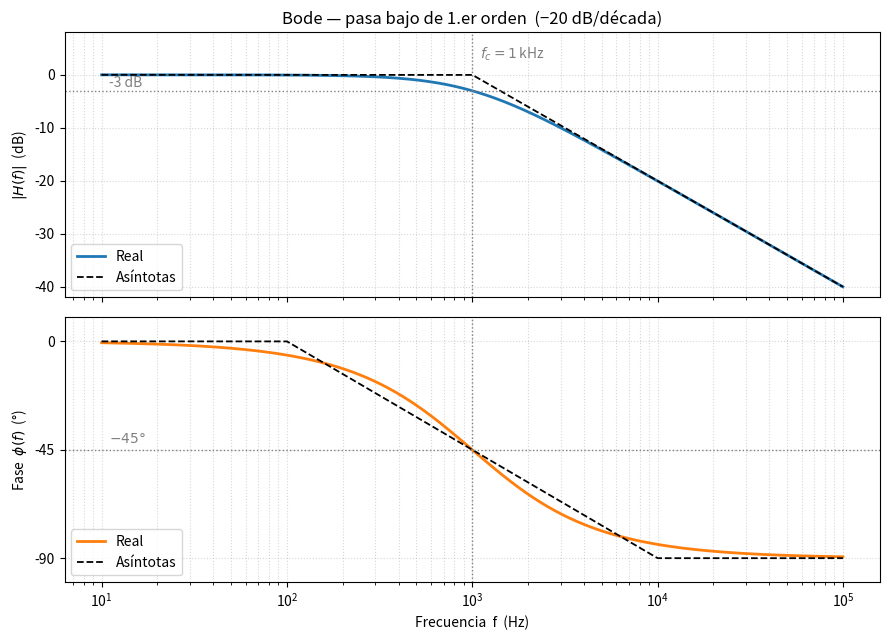

Python code for this plot: (Note: this script raises an exception after producing the figure.)
"""Diagrama de Bode de un pasa bajo de 1.er orden: real vs. asintotico.

Magnitud (dB) y fase (grados), fc = 1 kHz, A0 = 1 (0 dB).
Ejecutar: uv run --with matplotlib --with numpy python plot_bode_primer_orden.py
"""
import numpy as np
import matplotlib.pyplot as plt

fc = 1000.0
f = np.logspace(1, 5, 2000)
H = 1.0 / (1.0 + 1j * (f / fc))          # pasa bajo 1.er orden, A0 = 1

mag = 20 * np.log10(np.abs(H))
phase = np.degrees(np.angle(H))

# Asintotas de magnitud: 0 dB hasta fc, luego -20 dB/dec
mag_asin = np.where(f <= fc, 0.0, -20 * np.log10(f / fc))

# Asintotas de fase: 0 deg hasta fc/10, -90 deg desde 10 fc, recta intermedia
phase_asin = np.clip(-45 * np.log10(f / fc) - 45, -90, 0)

fig, (ax1, ax2) = plt.subplots(2, 1, figsize=(9, 6.5), sharex=True)

ax1.semilogx(f, mag, lw=2, label="Real")
ax1.semilogx(f, mag_asin, "k--", lw=1.3, label="Asíntotas")
ax1.axhline(-3, color="gray", ls=":", lw=1)
ax1.axvline(fc, color="gray", ls=":", lw=1)
ax1.text(11, -3 + 0.7, "-3 dB", color="gray")
ax1.text(1.1 * fc, 3, r"$f_c = 1\,$kHz", color="gray")
ax1.set_ylabel(r"$|H(f)|$  (dB)")
ax1.set_title("Bode — pasa bajo de 1.er orden  (−20 dB/década)")
ax1.set_ylim(-42, 8)
ax1.grid(True, which="both", ls=":", alpha=0.5)
ax1.legend(loc="lower left")

ax2.semilogx(f, phase, lw=2, color="tab:orange", label="Real")
ax2.semilogx(f, phase_asin, "k--", lw=1.3, label="Asíntotas")
ax2.axhline(-45, color="gray", ls=":", lw=1)
ax2.axvline(fc, color="gray", ls=":", lw=1)
ax2.text(11, -45 + 3, r"$-45°$", color="gray")
ax2.set_ylabel(r"Fase  $\phi(f)$  (°)")
ax2.set_xlabel("Frecuencia  f  (Hz)")
ax2.set_ylim(-100, 10)
ax2.set_yticks([0, -45, -90])
ax2.grid(True, which="both", ls=":", alpha=0.5)
ax2.legend(loc="lower left")

fig.tight_layout()
fig.savefig("attachments/bode_primer_orden.png", dpi=130)
print("Guardado: attachments/bode_primer_orden.png")
